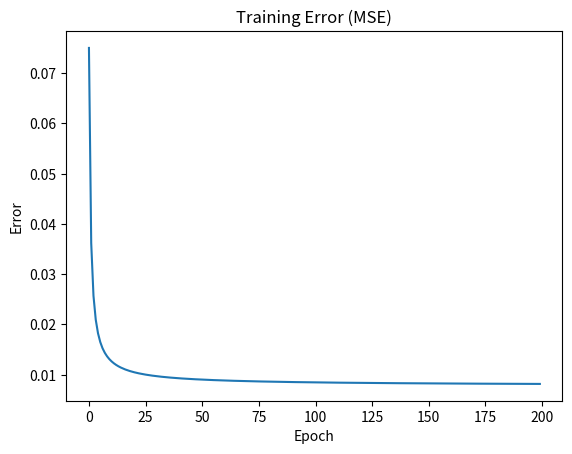
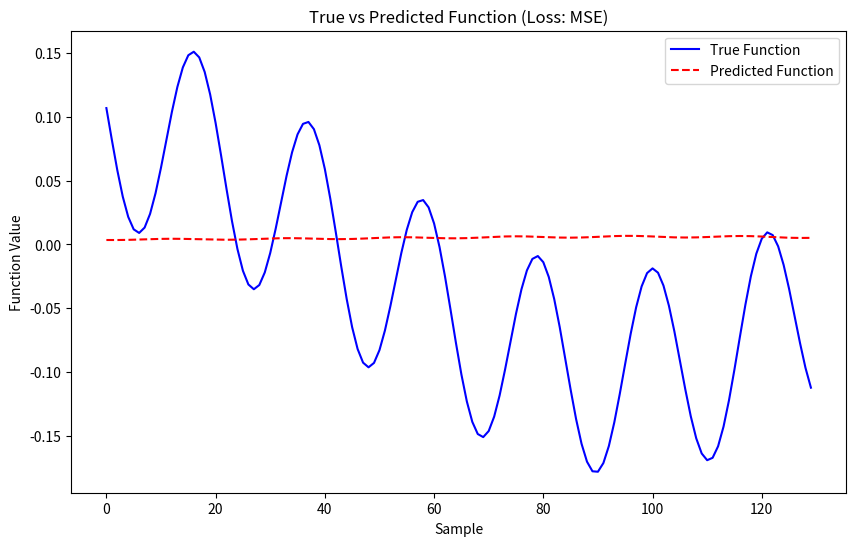

Generate these figures, in order, with matplotlib:
import numpy as np
import matplotlib.pyplot as plt
import pandas as pd
import time


class MLP:
    def __init__(self, input_size, hide_size, output_size, alpha, dropout_rate=0.5):
        self.input_size = input_size
        self.output_size = output_size
        self.hide_size = hide_size
        self.Wh = np.random.uniform(size=(input_size, hide_size))
        self.Wo = np.random.uniform(size=(hide_size, output_size))
        self.Th = np.random.uniform(size=(1, hide_size))
        self.To = np.random.uniform(size=(1, output_size))
        self.alpha = alpha
        self.dropout_rate = dropout_rate

    def create_dataset(self, noise_percentage=0.1):
        func = lambda a, b, c, d, x: a * np.cos(b * x) + c * np.sin(d * x)
        x = np.arange(0, 15, 0.1)
        y = func(0.1, 0.3, 0.08, 3, x)
        y = np.array([y[i - self.input_size: i] for i in range(self.input_size, len(y))])
        e = np.array([y[i + self.input_size][0] for i in range(len(y) - self.input_size)])

        # Apply noise
        num_noisy_points = int(len(e) * (noise_percentage))
        noisy_indices = np.random.choice(len(e), num_noisy_points, replace=False)
        noise = np.random.uniform(-0.1, 0.1, size=num_noisy_points)
        e[noisy_indices] += noise

        return y[:len(y) - self.input_size], e, x[:len(y) - self.input_size]

    def sigmoid(self, x):
        return 1 / (1 + np.exp(-x))

    def sigmoid_derivative(self, x):
        return x * (1 - x)

    def dropout(self, layer_output):
        # Apply dropout to hidden layer
        mask = np.random.binomial(1, 1 - self.dropout_rate, size=layer_output.shape)
        return layer_output * mask

    def forward(self, X):
        # Hidden layer
        self.hidden_input = np.dot(X, self.Wh) - self.Th
        self.hidden_output = self.sigmoid(self.hidden_input)

        # Apply dropout
        self.hidden_output = self.dropout(self.hidden_output)

        # Output layer
        self.output_input = np.dot(self.hidden_output, self.Wo) - self.To
        self.output = self.sigmoid(self.output_input)

        return self.output

    def backward(self, X, y_true, output):
        # Output layer error and gradient
        error = y_true - output
        output_gradient = error * self.sigmoid_derivative(output)

        # Hidden layer error and gradient
        hidden_error = output_gradient.dot(self.Wo.T)
        hidden_gradient = hidden_error * self.sigmoid_derivative(self.hidden_output)

        # Reshape X for proper matrix multiplication
        X = X.reshape(1, -1)  # Ensure X is 2D: (1, input_size)

        # Update weights and biases
        self.Wo += self.hidden_output.T.dot(output_gradient) * self.alpha
        self.To -= np.sum(output_gradient, axis=0) * self.alpha
        self.Wh += X.T.dot(hidden_gradient) * self.alpha
        self.Th -= np.sum(hidden_gradient, axis=0) * self.alpha

        return error

    def train(self, X_train, y_train, epochs=100, loss_func="MSE"):
        errors = []
        for epoch in range(epochs):
            for X, y in zip(X_train, y_train):
                output = self.forward(X)
                error = self.backward(X, y, output)

            if loss_func == "MSE":
                error_value = np.mean(np.square(y_train - self.forward(X_train)))
            elif loss_func == "MAE":
                error_value = np.mean(np.abs(y_train - self.forward(X_train)))

            errors.append(error_value)
            print(f'Epoch {epoch + 1}/{epochs}, Error: {error_value}')

        return errors

    def test(self, X_test, y_test, loss_func="MSE"):
        output = self.forward(X_test)
        if loss_func == "MSE":
            return np.mean(np.square(y_test - output))
        elif loss_func == "MAE":
            return np.mean(np.abs(y_test - output))

    def plot_results(self, X_test, y_test, loss_func="MSE"):
        # Get predictions from the model
        y_pred = []
        for X in X_test:
            y_pred.append(self.forward(X))
        y_pred = np.array(y_pred).flatten()

        # Plot true vs predicted values
        plt.figure(figsize=(10, 6))
        plt.plot(y_test, label='True Function', color='blue')
        plt.plot(y_pred, label='Predicted Function', color='red', linestyle='--')
        plt.title(f'True vs Predicted Function (Loss: {loss_func})')
        plt.xlabel('Sample')
        plt.ylabel('Function Value')
        plt.legend()
        plt.show()


# Example usage
model = MLP(10, 4, 1, 0.1, dropout_rate=0.)
X, y, _ = model.create_dataset(noise_percentage=0.)
train_errors = model.train(X, y, epochs=200, loss_func="MSE")
test_error = model.test(X, y, loss_func="MSE")

# Plot training error over time
plt.plot(train_errors)
plt.title('Training Error (MSE)')
plt.xlabel('Epoch')
plt.ylabel('Error')
plt.show()

# Plot results: true vs predicted values
model.plot_results(X, y, loss_func="MSE")
